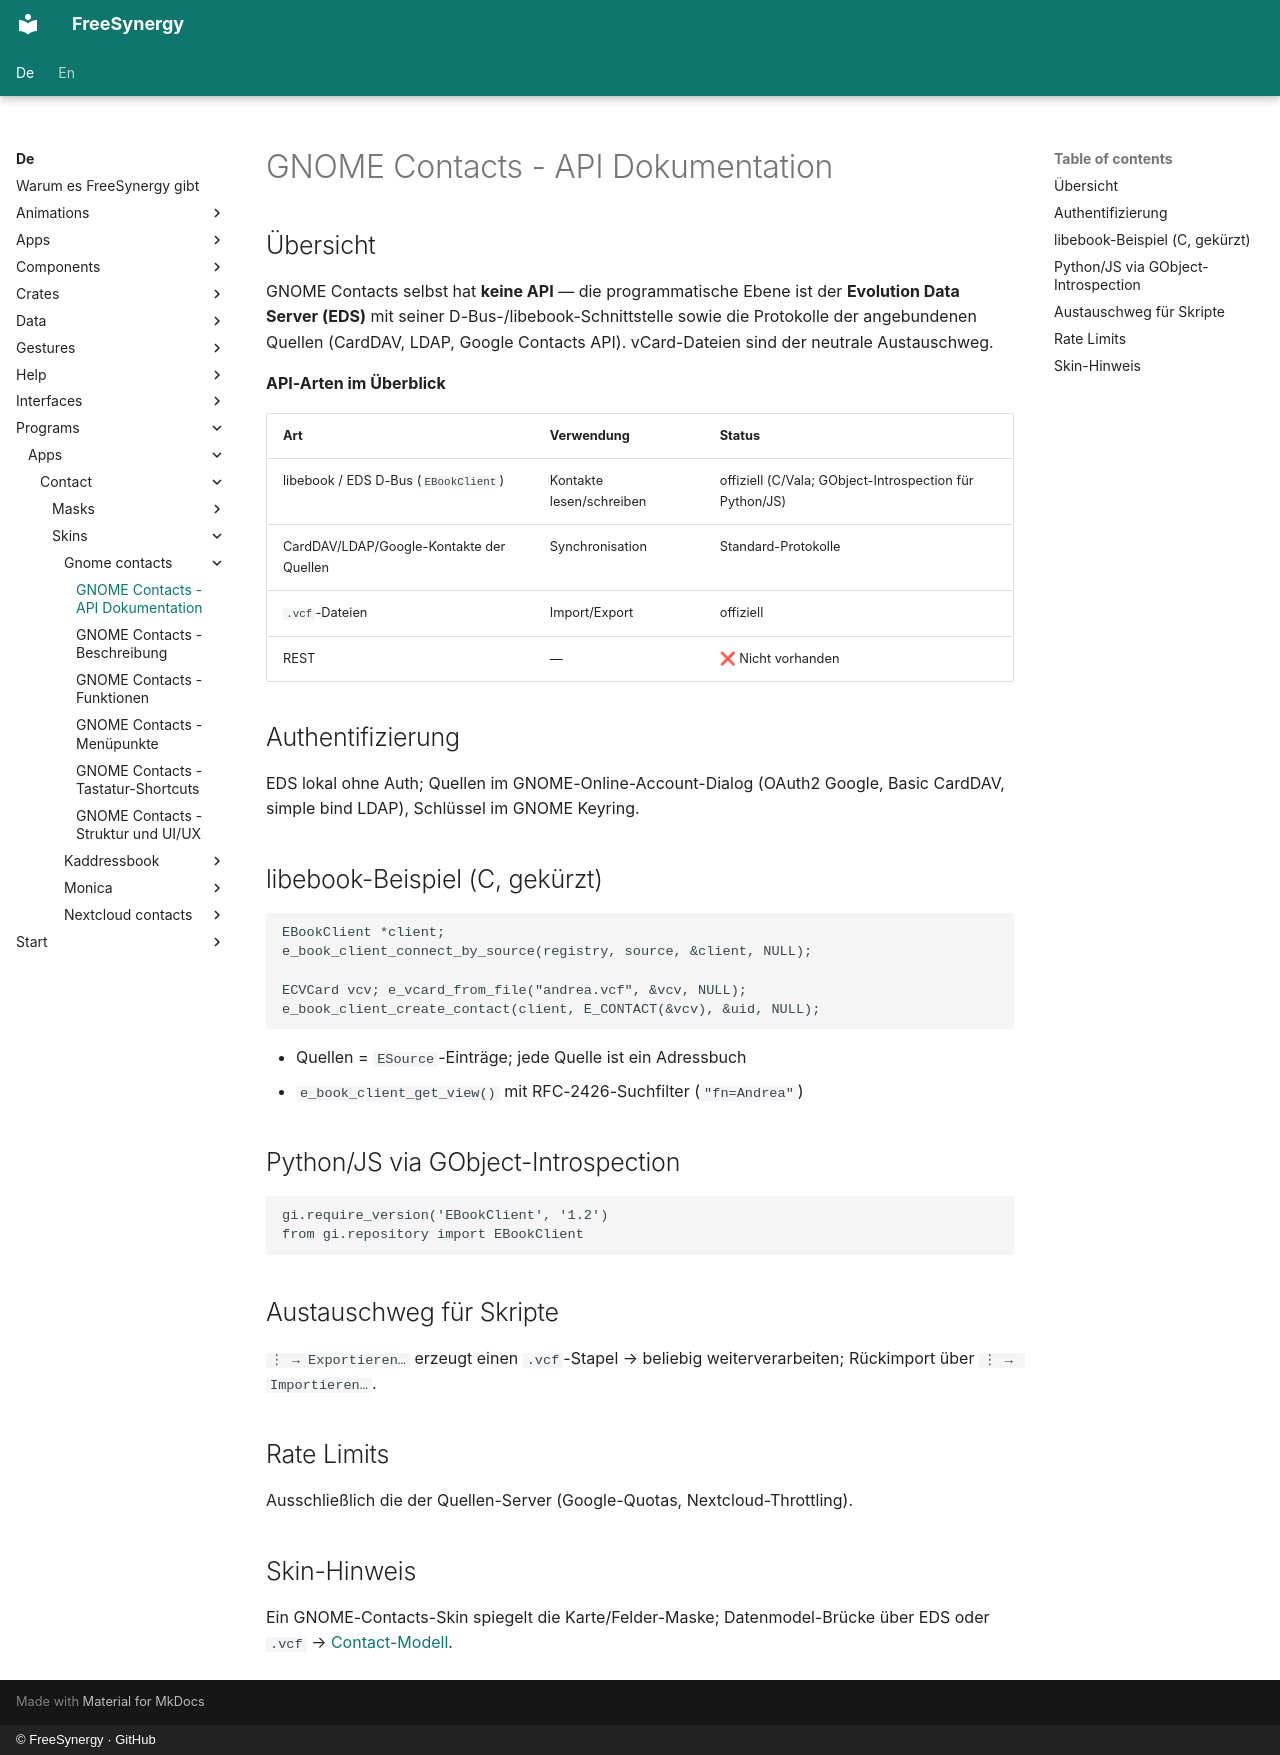

repository: FreeSynergy/fs-documentation · page: de/programs/apps/contact/skins/gnome-contacts/api/index.html · generator: mkdocs · copyright: © FreeSynergy · GitHub

# GNOME Contacts - API Dokumentation

## Übersicht

GNOME Contacts selbst hat **keine API** — die programmatische Ebene ist der **Evolution Data Server (EDS)** mit seiner D-Bus-/libebook-Schnittstelle sowie die Protokolle der angebundenen Quellen (CardDAV, LDAP, Google Contacts API). vCard-Dateien sind der neutrale Austauschweg.

**API-Arten im Überblick**

| Art | Verwendung | Status |
|-----|------------|--------|
| libebook / EDS D-Bus (`EBookClient`) | Kontakte lesen/schreiben | offiziell (C/Vala; GObject-Introspection für Python/JS) |
| CardDAV/LDAP/Google-Kontakte der Quellen | Synchronisation | Standard-Protokolle |
| `.vcf`-Dateien | Import/Export | offiziell |
| REST | — | ❌ Nicht vorhanden |

## Authentifizierung

EDS lokal ohne Auth; Quellen im GNOME-Online-Account-Dialog (OAuth2 Google, Basic CardDAV, simple bind LDAP), Schlüssel im GNOME Keyring.

## libebook-Beispiel (C, gekürzt)

```c
EBookClient *client;
e_book_client_connect_by_source(registry, source, &client, NULL);

ECVCard vcv; e_vcard_from_file("andrea.vcf", &vcv, NULL);
e_book_client_create_contact(client, E_CONTACT(&vcv), &uid, NULL);
```

- Quellen = `ESource`-Einträge; jede Quelle ist ein Adressbuch
- `e_book_client_get_view()` mit RFC-2426-Suchfilter (`"fn=Andrea"`)

## Python/JS via GObject-Introspection

```python
gi.require_version('EBookClient', '1.2')
from gi.repository import EBookClient
```

## Austauschweg für Skripte

`⋮ → Exportieren…` erzeugt einen `.vcf`-Stapel → beliebig weiterverarbeiten; Rückimport über `⋮ → Importieren…`.

## Rate Limits

Ausschließlich die der Quellen-Server (Google-Quotas, Nextcloud-Throttling).

## Skin-Hinweis

Ein GNOME-Contacts-Skin spiegelt die Karte/Felder-Maske; Datenmodel-Brücke über EDS oder `.vcf` → [Contact-Modell](../../../../../data/modelle.md).
